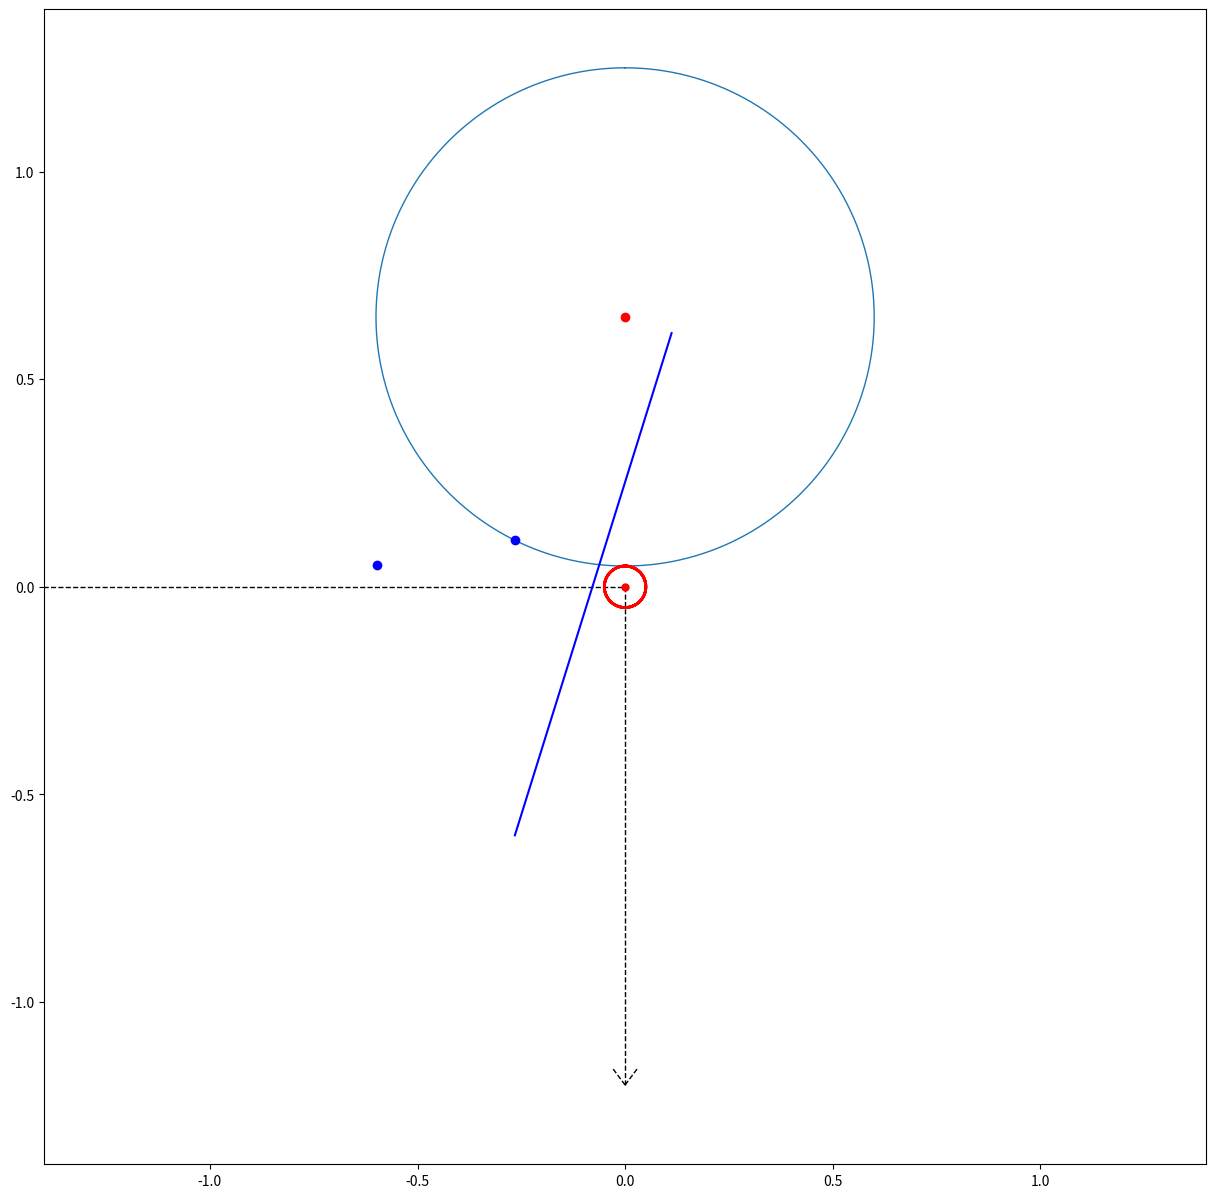

Python code for this plot:
import numpy as np
import matplotlib.pyplot as plt
from matplotlib.animation import FuncAnimation
from scipy.optimize import fsolve
import math
# 23 вариант
steps = 1000
omega = 2      # скорость кольца
omega_2 = 1    # скорость колебаний стержня
delta = 2.6

t = np.linspace(0, 10, steps)
phi = omega * t # угол между осью OX и радиусом окружности отложенным от центра к точке крепления
alpha = np.cos(omega_2 * np.pi * t) + delta # угол между осью OX и нормалью к стержню

Radius = 0.6 # радиус кольца
Rad_ax = 0.05 # радиус колечка к которому крепится
lenght = 0.6 # длина стержня

ax_X = Rad_ax * np.sin(phi)
ax_Y = Rad_ax * np.cos(phi) # колечко к которому крепится

X_trajectory = Radius * np.sin(phi)        #траектория кольца по X  и центр кольца
Y_trajectory = Radius * np.cos(phi)        #траектория кольца по Y  и центр кольца

psi = np.linspace(0,  2 * np.pi, steps + 1) # угол задающий окружность
X_Circle = Radius*np.sin(psi)
Y_Circle = Radius*np.cos(psi)

A_x = Radius*np.sin(alpha)
A_y = Radius*np.cos(alpha) # координата опорной точки стержня 

delta_angle = np.arccos((lenght**2 - 2 * Radius**2)/(-2*Radius**2))

B_x = Radius*np.sin(alpha + delta_angle)
B_y = Radius*np.cos(alpha + delta_angle) # координата опорной точки стержня 


X_Ground = [0, 0, -2]
Y_Ground = [-1.2, 0, 0]
Xarrow_X = [-2, -1.9]
Xarrow_Y = [0, 0.03]
Yarrow_X = [0, 0.03]
Yarrow_Y = [-1.2, -1.16]

fig = plt.figure(figsize=[15,15])
ax = fig.add_subplot(1,1,1)
ax.axis('equal')
ax.set(xlim=[-1.4, 1.4], ylim=[-1.4, 1.4])
Line_OR = ax.plot([X_trajectory[0] + ax_X[0], X_trajectory[0] + ax_X[0]], [Y_trajectory[0] + ax_Y[0], Y_trajectory[0] + ax_Y[0]], color = 'red', linestyle = '-.')[0]

ax.plot(X_Ground, Y_Ground, color='black', linewidth=1, linestyle = '--')
ax.plot(Xarrow_X, Xarrow_Y, color='black', linewidth=1, linestyle = '--')[0]
ax.plot(Xarrow_X, np.negative(Xarrow_Y), color='black', linewidth=1, linestyle = '--')[0]
ax.plot(np.negative(Yarrow_X), Yarrow_Y, color='black', linewidth=1, linestyle = '--')[0]
ax.plot(Yarrow_X, Yarrow_Y, color='black', linewidth=1, linestyle = '--')[0]

Circle = ax.plot(X_trajectory[0] + ax_X[0] + X_Circle, Y_trajectory[0] + ax_Y[0] + Y_Circle, linewidth = 1)[0]
axi = ax.plot(ax_X, ax_Y, color='red', linewidth=2)[0]
point = ax.plot(0, 0, marker = 'o', color = 'red', markersize = 5)[0]
A = ax.plot(X_trajectory[0] + A_x[0] + ax_X[0], Y_trajectory[0] + A_y[0] + ax_Y[0], marker = 'o', color = 'blue', linewidth = '1')[0]
B = ax.plot(X_trajectory[0] + B_x[0] + ax_X[0], Y_trajectory[0] + B_x[0] + ax_Y[0], marker = 'o', color = 'blue', linewidth = '1')[0]
R_p = ax.plot(X_trajectory[0] + ax_X[0], Y_trajectory[0] + ax_Y[0], marker = 'o', color = 'red', linewidth = '1')[0]
Line_AB = ax.plot([A_x[0] + X_trajectory[0] + ax_X[0], A_y[0] + Y_trajectory[0] + ax_Y[0]], [X_trajectory[0] + B_x[0] + ax_X[0], Y_trajectory[0] + B_y[0] + ax_Y[0]], color = 'blue')[0]

def animation(i):
    Circle.set_data(X_trajectory[i] + ax_X[i] + X_Circle, Y_trajectory[i] + ax_Y[i] + Y_Circle)
    A.set_data(A_x[i] + X_trajectory[i] + ax_X[i], A_y[i] + Y_trajectory[i] + ax_Y[i])
    B.set_data(B_x[i] + X_trajectory[i] + ax_X[i], B_y[i] + Y_trajectory[i] + ax_Y[i])
    R_p.set_data(X_trajectory[i] + ax_X[i], Y_trajectory[i] + ax_Y[i])
    Line_AB.set_data([A_x[i] + X_trajectory[i] + ax_X[i], B_x[i] + X_trajectory[i] + ax_X[i]], [A_y[i] + Y_trajectory[i] + ax_Y[i], B_y[i] + Y_trajectory[i] + ax_Y[i]])
    Line_OR.set_data([ax_X[i], X_trajectory[i] + ax_X[i]], [ax_Y[i], Y_trajectory[i] + ax_Y[i]])
    return [Circle, axi, Line_AB, Line_OR, R_p]

anima = FuncAnimation(fig, animation, frames=steps, interval=10)

plt.show()